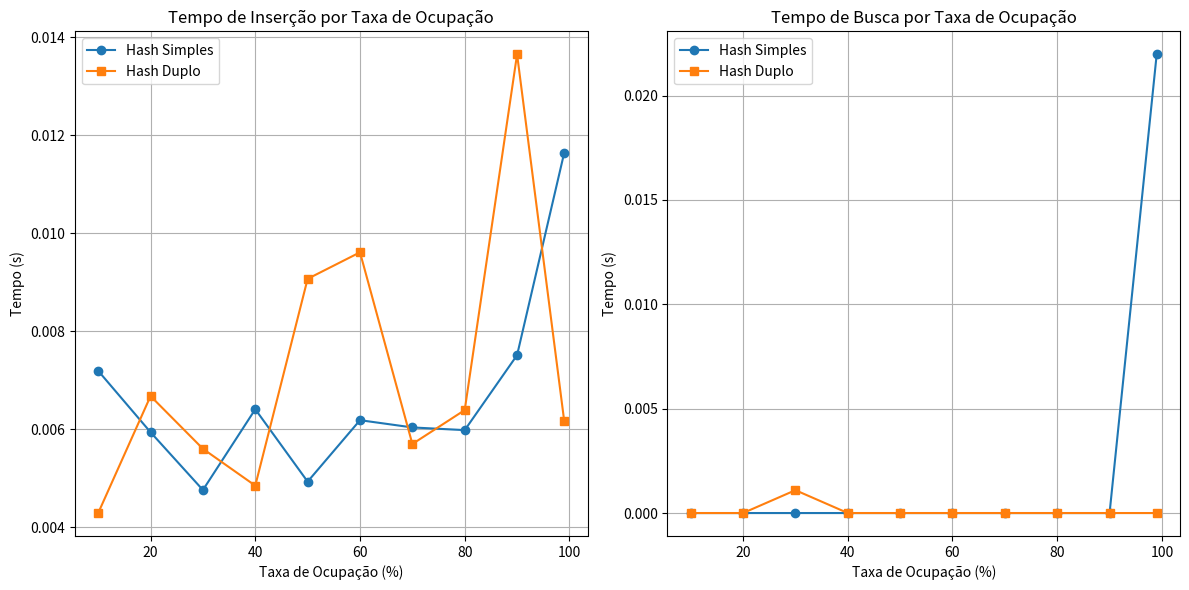

Write Python code to recreate this figure.
import matplotlib.pyplot as plt

# [redacted]
taxas_ocupacao = [10, 20, 30, 40, 50, 60, 70, 80, 90, 99]

# Tempos de inserção (em segundos)
hash_simples_insercao = [0.007195, 0.005942, 0.004763, 0.006411, 0.004934, 0.006188, 0.006040, 0.005985, 0.007515, 0.011644]
hash_duplo_insercao = [0.004293, 0.006680, 0.005604, 0.004852, 0.009073, 0.009614, 0.005702, 0.006394, 0.013656, 0.006172]

# Tempos de busca (em segundos)
hash_simples_busca = [0.0, 0.0, 0.0, 0.0, 0.0, 0.0, 0.0, 0.0, 0.0, 0.021981]
hash_duplo_busca = [0.0, 0.0, 0.001095, 0.0, 0.0, 0.0, 0.0, 0.0, 0.0, 0.0]

# Plotagem
plt.figure(figsize=(12, 6))

# Inserção
plt.subplot(1, 2, 1)
plt.plot(taxas_ocupacao, hash_simples_insercao, marker='o', label='Hash Simples')
plt.plot(taxas_ocupacao, hash_duplo_insercao, marker='s', label='Hash Duplo')
plt.title('Tempo de Inserção por Taxa de Ocupação')
plt.xlabel('Taxa de Ocupação (%)')
plt.ylabel('Tempo (s)')
plt.grid(True)
plt.legend()

# Busca
plt.subplot(1, 2, 2)
plt.plot(taxas_ocupacao, hash_simples_busca, marker='o', label='Hash Simples')
plt.plot(taxas_ocupacao, hash_duplo_busca, marker='s', label='Hash Duplo')
plt.title('Tempo de Busca por Taxa de Ocupação')
plt.xlabel('Taxa de Ocupação (%)')
plt.ylabel('Tempo (s)')
plt.grid(True)
plt.legend()

plt.tight_layout()
plt.show()
